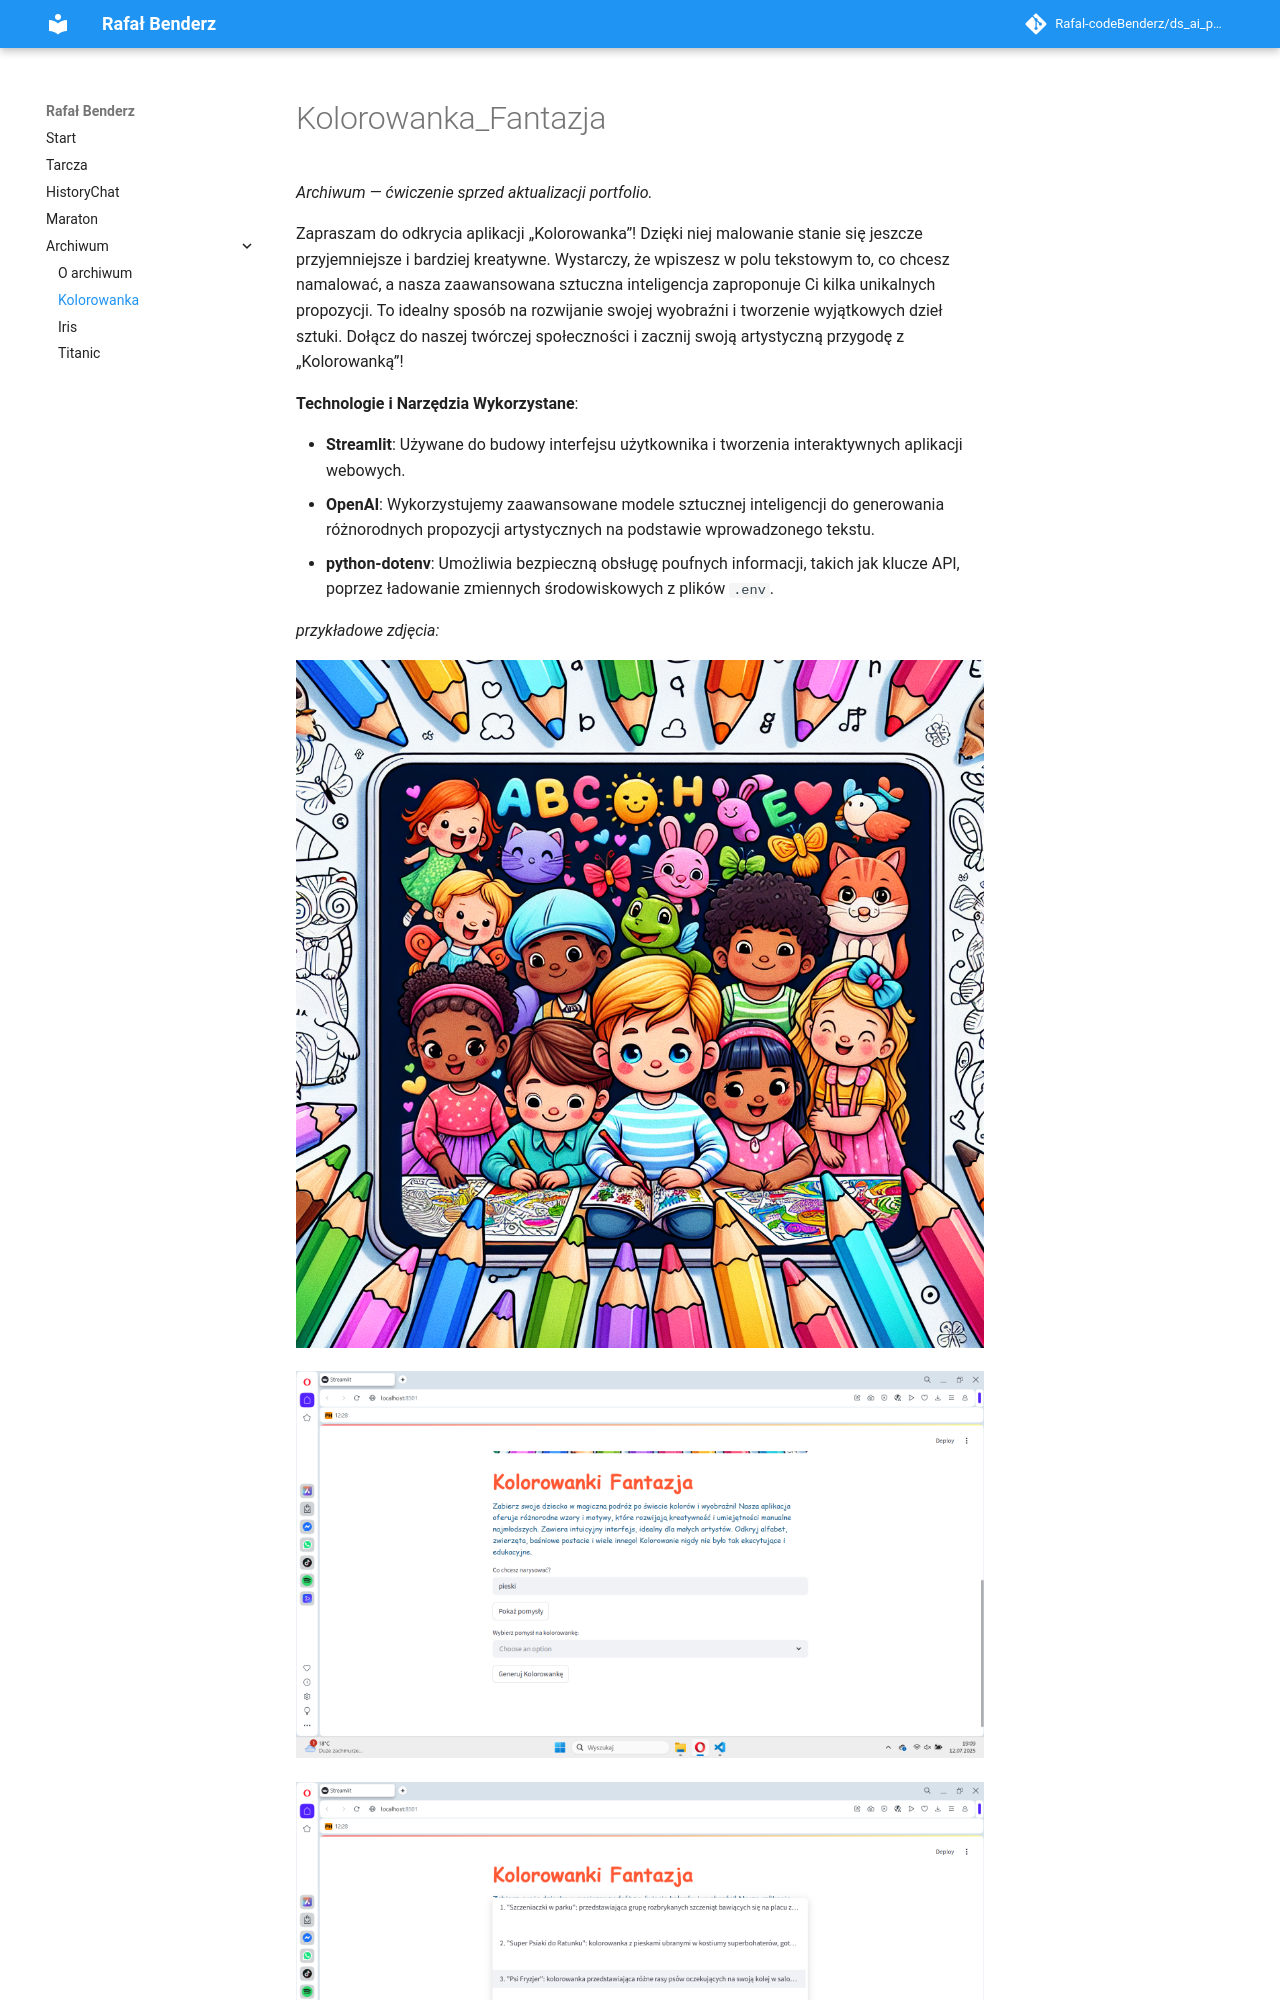

repository: Rafal-codeBenderz/ds_ai_portfolio · page: Archiwum/Kolorowanka_Fantazja/index.html · generator: mkdocs

# Kolorowanka_Fantazja

Zapraszam do odkrycia aplikacji „Kolorowanka”! Dzięki niej malowanie stanie się jeszcze przyjemniejsze i bardziej kreatywne. Wystarczy, że wpiszesz w polu tekstowym to, co chcesz namalować, a nasza zaawansowana sztuczna inteligencja zaproponuje Ci kilka unikalnych propozycji. To idealny sposób na rozwijanie swojej wyobraźni i tworzenie wyjątkowych dzieł sztuki. Dołącz do naszej twórczej społeczności i zacznij swoją artystyczną przygodę z „Kolorowanką”!

**Technologie i Narzędzia Wykorzystane**:
